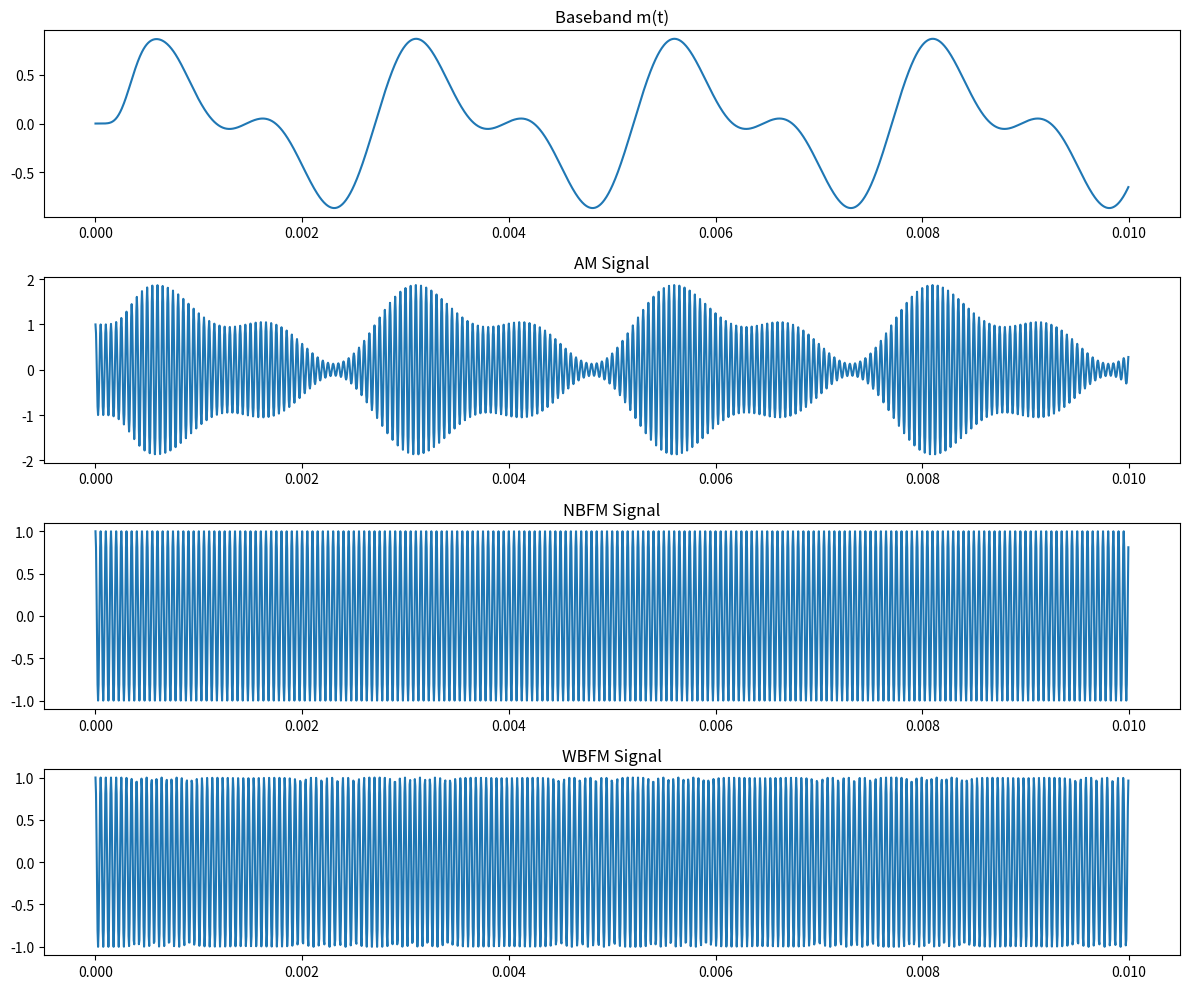

Write Python code to recreate this figure.
import numpy as np
import matplotlib.pyplot as plt
from scipy.signal import butter, lfilter

fs = 200000        # Sampling rate (200 kHz)
t = np.arange(0, 0.05, 1/fs)

# ----------------------------------------------------------
# 1. BASEBAND SIGNAL (m(t))
# ----------------------------------------------------------
fm1, fm2 = 400, 800      # Two-tone baseband example
m = 0.6*np.sin(2*np.pi*fm1*t) + 0.4*np.sin(2*np.pi*fm2*t)

# LPF to restrict baseband bandwidth
def butter_lowpass(fc, fs, order=6):
    (b, a) = butter(order, fc/(fs/2), btype="low")
    return b, a

b, a = butter_lowpass(fc=3000, fs=fs)
m_filt = lfilter(b, a, m)

# ----------------------------------------------------------
# 2. AM MODULATION
# ----------------------------------------------------------
fc = 20000
Ac = 1
AM = Ac * (1 + m_filt) * np.cos(2*np.pi*fc*t)

# ----------------------------------------------------------
# 3. NBFM (β << 1)
# ----------------------------------------------------------
kf_narrow = 50      # small deviation constant
NBFM = np.cos(2*np.pi*fc*t + kf_narrow*np.cumsum(m_filt)/fs)

# ----------------------------------------------------------
# 4. WBFM (β > 5)
# ----------------------------------------------------------
kf_wide = 5000       # large deviation constant (Armstrong method simplified)
WBFM = np.cos(2*np.pi*fc*t + kf_wide*np.cumsum(m_filt)/fs)

# ----------------------------------------------------------
# Plotting
# ----------------------------------------------------------
plt.figure(figsize=(12,10))
plt.subplot(4,1,1); plt.plot(t[:2000], m_filt[:2000]); plt.title("Baseband m(t)")
plt.subplot(4,1,2); plt.plot(t[:2000], AM[:2000]); plt.title("AM Signal")
plt.subplot(4,1,3); plt.plot(t[:2000], NBFM[:2000]); plt.title("NBFM Signal")
plt.subplot(4,1,4); plt.plot(t[:2000], WBFM[:2000]); plt.title("WBFM Signal")
plt.tight_layout()
plt.show()